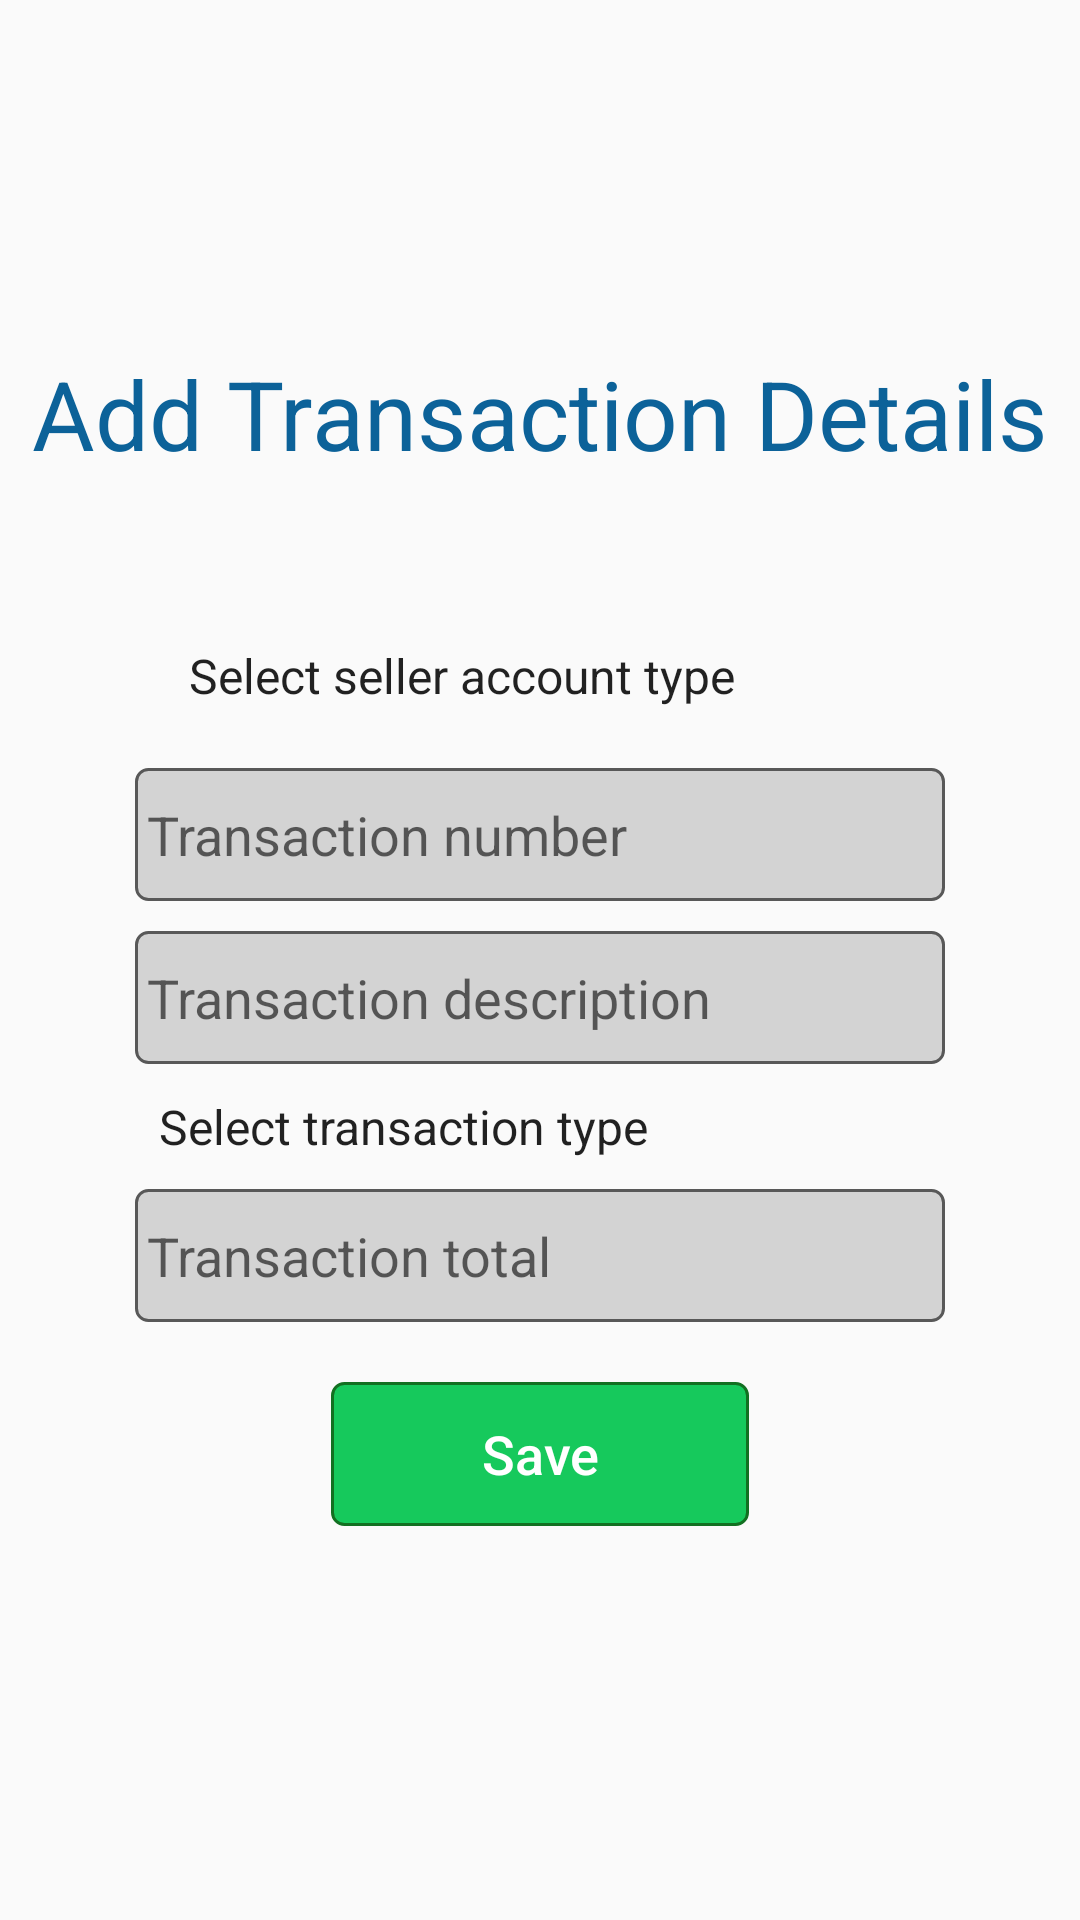

Layout XML and referenced resources for this Android screen:
<!-- AndroidManifest.xml: application theme AppTheme -->
<!-- res/layout/add_transaction.xml -->
<?xml version="1.0" encoding="utf-8"?>
<LinearLayout xmlns:android="http://schemas.android.com/apk/res/android"
    android:orientation="vertical" android:layout_width="match_parent"
    android:layout_height="match_parent">


    <LinearLayout
        android:layout_width="match_parent"
        android:layout_height="match_parent"
        android:layout_gravity="center"
        android:gravity="center"
        android:orientation="vertical">

        <TextView
            android:id="@+id/idTvTitle"
            style="@style/heading_style"
            android:layout_gravity="center"
            android:padding="10dp"
            android:text="@string/lbl_add_transaction"
            android:textColor="@color/blue" />


        <LinearLayout
            android:layout_width="match_parent"
            android:layout_height="wrap_content"
            android:layout_marginBottom="@dimen/d20dp"
            android:padding="@dimen/d5dp"
            android:layout_marginLeft="40dp"
            android:layout_marginRight="40dp"
            android:orientation="vertical">
            <Spinner
                android:id="@+id/idSpnrSeller"
                android:layout_width="match_parent"
                android:layout_height="wrap_content"
                android:layout_marginBottom="@dimen/d10dp"
                android:padding="@dimen/d10dp"
                android:background="@drawable/spinner_background"

                />
            <Spinner
                android:id="@+id/idSpnrAccountType"
                android:layout_width="match_parent"
                android:layout_height="wrap_content"
                android:layout_marginBottom="@dimen/d10dp"
                android:padding="@dimen/d10dp"
                android:background="@drawable/spinner_background"
                android:entries="@array/array_transaction_account"
                />

             <EditText
                    android:id="@+id/idEtTransactionNumber"
                    android:layout_width="match_parent"
                    android:layout_height="wrap_content"
                    android:layout_marginBottom="@dimen/d10dp"
                    android:background="@drawable/textbox_bg"
                    android:hint="@string/lbl_transaction_number"
                    android:inputType="number"
                    android:singleLine="true"
                    android:maxLength="5" />
            <EditText
                    android:id="@+id/idEtTransactionDescription"
                    android:layout_width="match_parent"
                    android:layout_height="wrap_content"
                    android:layout_marginBottom="@dimen/d10dp"
                    android:inputType="text"
                    android:maxLength="128"
                    android:background="@drawable/textbox_bg"
                    android:hint="@string/lbl_transaction_description"
                    android:singleLine="true" />
            <Spinner
                android:id="@+id/idSpnrTranSType"
                android:layout_width="match_parent"
                android:layout_height="wrap_content"
                android:layout_marginBottom="@dimen/d10dp"
                android:background="@drawable/spinner_background"
                android:entries="@array/array_transaction_type"
               />

             <EditText
                    android:id="@+id/idEtTransactionAmount"
                    android:layout_width="match_parent"
                    android:layout_height="wrap_content"
                    android:inputType="number"
                    android:singleLine="true"
                    android:maxLength="5"
                    android:background="@drawable/textbox_bg"
                    android:hint="@string/lbl_transaction_total"
                     />

            <Button
                android:id="@+id/idBtnSave"
                android:layout_width="wrap_content"
                android:layout_height="wrap_content"
                android:layout_gravity="center"
                android:layout_marginTop="20dp"
                android:background="@drawable/btn_bg_light_green"
                android:paddingLeft="50dp"
                android:paddingRight="50dp"
                android:text="@string/lbl_save"
                android:textAllCaps="false"
                android:textColor="@drawable/btn_pressed_text"
                android:textSize="@dimen/default_size" />
        </LinearLayout>


    </LinearLayout>
</LinearLayout>
<!-- resources referenced by this layout -->
<resources>
  <array name="array_transaction_account">
          <item>Select seller account type</item>
          <item>Pakku</item>
          <item>Kachu</item>
      </array>
  <array name="array_transaction_type">
          <item>Select transaction type</item>
          <item>Debit</item>
          <item>Credit</item>
          <item>Cash</item>
      </array>
  <color name="blue">#0C6299</color>
  <dimen name="d10dp">10dp</dimen>
  <dimen name="d20dp">20dp</dimen>
  <dimen name="d5dp">5dp</dimen>
  <dimen name="default_size">18sp</dimen>
  <!-- drawable btn_bg_light_green (drawable) -->
  <?xml version="1.0" encoding="utf-8"?>
  <selector xmlns:android="http://schemas.android.com/apk/res/android">
      <item android:state_pressed="true" android:drawable="@drawable/btn_bg_light_green_pressed"/>
      <item android:drawable="@drawable/btn_bg_ligh_green_default" />
  
  </selector>
  <!-- drawable btn_pressed_text (drawable) -->
  <?xml version="1.0" encoding="utf-8"?>
  <selector xmlns:android="http://schemas.android.com/apk/res/android">
      <item android:state_pressed="true"
          android:color="@color/gray" /> 
  
      <item android:color="@color/white" /> 
  </selector>
  <!-- drawable textbox_bg (drawable) -->
  <?xml version="1.0" encoding="utf-8"?>
  <selector xmlns:android="http://schemas.android.com/apk/res/android">
      <item android:state_focused="true" android:drawable="@drawable/textbox_focused_bg"/>
      <item android:drawable="@drawable/textbox_default_bg" />
  
  </selector>
  <string name="lbl_add_transaction">Add Transaction Details</string>
  <string name="lbl_save">Save</string>
  <string name="lbl_transaction_description">Transaction description</string>
  <string name="lbl_transaction_number">Transaction number</string>
  <string name="lbl_transaction_total">Transaction total</string>
  <style name="heading_style" parent="textStyleBig">
          <item name="android:layout_height">wrap_content</item>
          <item name="android:layout_width">wrap_content</item>
      </style>
  <style name="AppTheme" parent="Theme.AppCompat.Light.DarkActionBar">
          
          <item name="android:dropDownListViewStyle">@style/mySpinnerStyle</item>
      </style>
  <color name="gray">#c3c3c3</color>
  <color name="white">#FFFFFF</color>
  <!-- drawable textbox_focused_bg (drawable) -->
  <?xml version="1.0" encoding="utf-8"?>
  <shape
      xmlns:android="http://schemas.android.com/apk/res/android"
      android:shape="rectangle">
      <corners android:radius="4dp" />
      <solid android:color="@color/light_gray" />
      <padding
          android:bottom="10dp"
          android:left="4dp"
          android:right="4dp"
          android:top="10dp" />
      <stroke
          android:width="2dp"
          android:color="@color/brown" />
  
  </shape>
  <!-- drawable textbox_default_bg (drawable) -->
  <?xml version="1.0" encoding="utf-8"?>
  <shape
      xmlns:android="http://schemas.android.com/apk/res/android"
      android:shape="rectangle">
      <corners android:radius="4dp" />
      <solid android:color="@color/light_gray" />
      <padding
          android:bottom="10dp"
          android:left="4dp"
          android:right="4dp"
          android:top="10dp" />
      <stroke
          android:width="1dp"
          android:color="@color/brown" />
  
  </shape>
  <style name="textStyleBig">
          <item name="android:textSize">32sp</item>
      </style>
  <style name="mySpinnerStyle" parent="android:Widget.ListView.DropDown">
          <item name="android:divider">@color/white</item>
          <item name="android:dividerHeight">1dp</item>
      </style>
  <color name="default_sign_up_btn">#16C95C</color>
  <color name="dark_green">#127021</color>
  <color name="light_gray">#D3D3D3</color>
  <color name="brown">#585858</color>
</resources>
